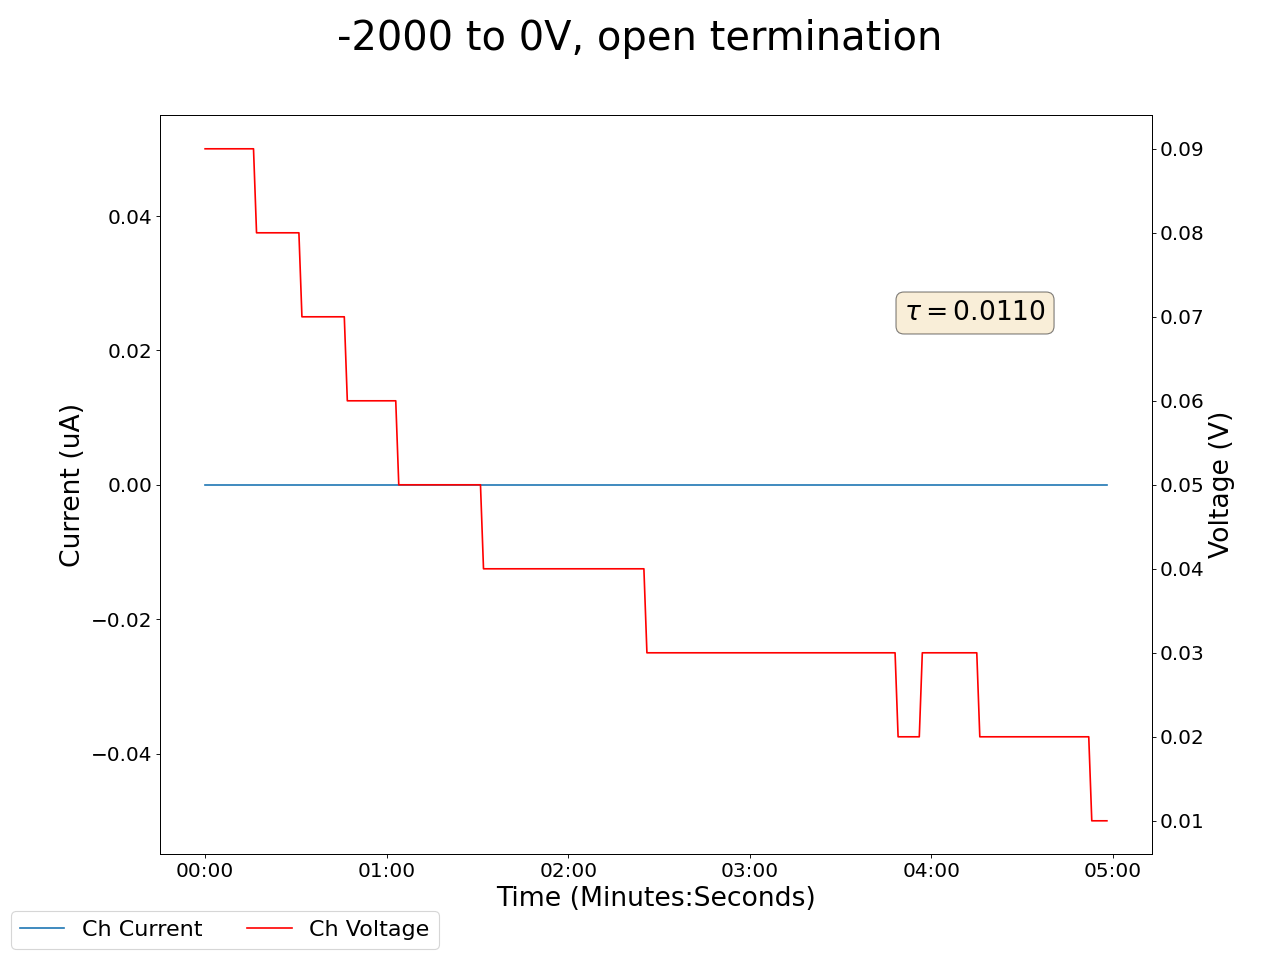

The table this chart was drawn from, first rows:
2025-05-06 13:11:58.590035, 0.5, 0.0, 0.18000000715255737, 0.0, 0.23000000417232513, 0.0, 0.25, 0.0, 0.019999999552965164, 0.0, 0.0, 0.0, 0.23000000417232513, 0.0, 0.9200000166893005, 0.0, 0.05999999865889549, 0.0, 0.09000000357627869, 0.0, 16.030000686645508, 0.0, 0.7200000286102295
2025-05-06 13:11:59.589913, 0.5, 0.0, 0.18, 0.0, 0.23, 0.0, 0.25, 0.0, 0.02, 0.0, 0.0, 0.0, 0.23, 0.0, 0.92, 0.0, 0.06, 0.0, 0.09, 0.0, 15.94, 0.0, 0.72
2025-05-06 13:12:00.589912, 0.5, 0.0, 0.18, 0.0, 0.23, 0.0, 0.25, 0.0, 0.02, 0.0, 0.0, 0.0, 0.23, 0.0, 0.92, 0.0, 0.06, 0.0, 0.09, 0.0, 15.77, 0.0, 0.72
2025-05-06 13:12:01.589912, 0.5, 0.0, 0.18, 0.0, 0.23, 0.0, 0.25, 0.0, 0.02, 0.0, 0.0, 0.0, 0.23, 0.0, 0.92, 0.0, 0.06, 0.0, 0.09, 0.0, 15.77, 0.0, 0.72
2025-05-06 13:12:02.589912, 0.5, 0.0, 0.18, 0.0, 0.23, 0.0, 0.25, 0.0, 0.02, 0.0, 0.0, 0.0, 0.23, 0.0, 0.92, 0.0, 0.05, 0.0, 0.09, 0.0, 11.11, 0.0, 0.72
2025-05-06 13:12:03.589912, 0.5, 0.0, 0.18, 0.0, 0.23, 0.0, 0.25, 0.0, 0.02, 0.0, 0.0, 0.0, 0.23, 0.0, 0.92, 0.0, 0.05, 0.0, 0.09, 0.0, 11.05, 0.0, 0.72
2025-05-06 13:12:04.589912, 0.5, 0.0, 0.18, 0.0, 0.24, 0.0, 0.25, 0.0, 0.02, 0.0, 0.0, 0.0, 0.24, 0.0, 0.92, 0.0, 0.05, 0.0, 0.09, 0.0, 10.94, 0.0, 0.72
2025-05-06 13:12:05.589912, 0.5, 0.0, 0.18, 0.0, 0.24, 0.0, 0.25, 0.0, 0.02, 0.0, 0.0, 0.0, 0.24, 0.0, 0.92, 0.0, 0.05, 0.0, 0.09, 0.0, 10.79, 0.0, 0.72
2025-05-06 13:12:06.589912, 0.5, 0.0, 0.18, 0.0, 0.24, 0.0, 0.25, 0.0, 0.02, 0.0, 0.0, 0.0, 0.24, 0.0, 0.92, 0.0, 0.05, 0.0, 0.09, 0.0, 10.79, 0.0, 0.72
2025-05-06 13:12:07.589912, 0.5, 0.0, 0.18, 0.0, 0.23, 0.0, 0.25, 0.0, 0.02, 0.0, 0.0, 0.0, 0.24, 0.0, 0.92, 0.0, 0.05, 0.0, 0.09, 0.0, 10.6, 0.0, 0.72
2025-05-06 13:12:08.589911, 0.5, 0.0, 0.18, 0.0, 0.23, 0.0, 0.25, 0.0, 0.02, 0.0, 0.0, 0.0, 0.24, 0.0, 0.92, 0.0, 0.05, 0.0, 0.09, 0.0, 6.35, 0.0, 0.72
2025-05-06 13:12:09.589912, 0.5, 0.0, 0.18, 0.0, 0.23, 0.0, 0.25, 0.0, 0.02, 0.0, 0.0, 0.0, 0.24, 0.0, 0.92, 0.0, 0.05, 0.0, 0.09, 0.0, 6.32, 0.0, 0.72
2025-05-06 13:12:10.589912, 0.5, 0.0, 0.18, 0.0, 0.23, 0.0, 0.25, 0.0, 0.02, 0.0, 0.0, 0.0, 0.24, 0.0, 0.92, 0.0, 0.05, 0.0, 0.09, 0.0, 6.32, 0.0, 0.72
2025-05-06 13:12:11.589911, 0.5, 0.0, 0.18, 0.0, 0.23, 0.0, 0.25, 0.0, 0.02, 0.0, 0.0, 0.0, 0.24, 0.0, 0.92, 0.0, 0.05, 0.0, 0.09, 0.0, 6.26, 0.0, 0.72
2025-05-06 13:12:12.589912, 0.5, 0.0, 0.18, 0.0, 0.23, 0.0, 0.25, 0.0, 0.02, 0.0, 0.0, 0.0, 0.24, 0.0, 0.92, 0.0, 0.05, 0.0, 0.09, 0.0, 6.18, 0.0, 0.72
2025-05-06 13:12:13.589911, 0.5, 0.0, 0.18, 0.0, 0.23, 0.0, 0.25, 0.0, 0.02, 0.0, 0.0, 0.0, 0.24, 0.0, 0.92, 0.0, 0.05, 0.0, 0.09, 0.0, 6.09, 0.0, 0.72
2025-05-06 13:12:14.589911, 0.5, 0.0, 0.18, 0.0, 0.23, 0.0, 0.25, 0.0, 0.02, 0.0, 0.0, 0.0, 0.24, 0.0, 0.92, 0.0, 0.05, 0.0, 0.09, 0.0, 5.98, 0.0, 0.72
2025-05-06 13:12:15.589913, 0.5, 0.0, 0.18, 0.0, 0.23, 0.0, 0.25, 0.0, 0.02, 0.0, 0.0, 0.0, 0.24, 0.0, 0.92, 0.0, 0.05, 0.0, 0.09, 0.0, 5.98, 0.0, 0.72
2025-05-06 13:12:16.589912, 0.5, 0.0, 0.18, 0.0, 0.23, 0.0, 0.25, 0.0, 0.02, 0.0, 0.0, 0.0, 0.24, 0.0, 0.92, 0.0, 0.05, 0.0, 0.08, 0.0, 5.86, 0.0, 0.72
2025-05-06 13:12:17.589912, 0.5, 0.0, 0.18, 0.0, 0.23, 0.0, 0.25, 0.0, 0.02, 0.0, 0.0, 0.0, 0.24, 0.0, 0.92, 0.0, 0.05, 0.0, 0.08, 0.0, 5.73, 0.0, 0.72
2025-05-06 13:12:18.589912, 0.5, 0.0, 0.18, 0.0, 0.23, 0.0, 0.25, 0.0, 0.02, 0.0, 0.0, 0.0, 0.23, 0.0, 0.92, 0.0, 0.05, 0.0, 0.08, 0.0, 5.6, 0.0, 0.72
2025-05-06 13:12:19.589912, 0.5, 0.0, 0.18, 0.0, 0.23, 0.0, 0.25, 0.0, 0.02, 0.0, 0.0, 0.0, 0.23, 0.0, 0.92, 0.0, 0.05, 0.0, 0.08, 0.0, 5.46, 0.0, 0.72
2025-05-06 13:12:20.589911, 0.5, 0.0, 0.18, 0.0, 0.23, 0.0, 0.25, 0.0, 0.02, 0.0, 0.0, 0.0, 0.23, 0.0, 0.92, 0.0, 0.05, 0.0, 0.08, 0.0, 5.46, 0.0, 0.72
2025-05-06 13:12:21.589911, 0.5, 0.0, 0.18, 0.0, 0.23, 0.0, 0.25, 0.0, 0.02, 0.0, 0.0, 0.0, 0.23, 0.0, 0.92, 0.0, 0.05, 0.0, 0.08, 0.0, 5.31, 0.0, 0.72
2025-05-06 13:12:22.589911, 0.5, 0.0, 0.18, 0.0, 0.23, 0.0, 0.25, 0.0, 0.02, 0.0, 0.0, 0.0, 0.23, 0.0, 0.92, 0.0, 0.05, 0.0, 0.08, 0.0, 5.17, 0.0, 0.72
2025-05-06 13:12:23.589911, 0.5, 0.0, 0.18, 0.0, 0.23, 0.0, 0.25, 0.0, 0.02, 0.0, 0.0, 0.0, 0.23, 0.0, 0.92, 0.0, 0.04, 0.0, 0.08, 0.0, 5.02, 0.0, 0.72
2025-05-06 13:12:24.589911, 0.5, 0.0, 0.18, 0.0, 0.23, 0.0, 0.25, 0.0, 0.02, 0.0, 0.0, 0.0, 0.23, 0.0, 0.92, 0.0, 0.04, 0.0, 0.08, 0.0, 5.02, 0.0, 0.72
2025-05-06 13:12:25.589913, 0.5, 0.0, 0.18, 0.0, 0.23, 0.0, 0.25, 0.0, 0.02, 0.0, 0.0, 0.0, 0.23, 0.0, 0.92, 0.0, 0.04, 0.0, 0.08, 0.0, 4.88, 0.0, 0.71
2025-05-06 13:12:26.589912, 0.5, 0.0, 0.18, 0.0, 0.23, 0.0, 0.25, 0.0, 0.02, 0.0, 0.0, 0.0, 0.23, 0.0, 0.92, 0.0, 0.04, 0.0, 0.08, 0.0, 4.73, 0.0, 0.71
2025-05-06 13:12:27.589911, 0.5, 0.0, 0.18, 0.0, 0.23, 0.0, 0.25, 0.0, 0.02, 0.0, 0.0, 0.0, 0.23, 0.0, 0.92, 0.0, 0.04, 0.0, 0.08, 0.0, 4.59, 0.0, 0.71
2025-05-06 13:12:28.589911, 0.49, 0.0, 0.18, 0.0, 0.23, 0.0, 0.24, 0.0, 0.02, 0.0, 0.0, 0.0, 0.23, 0.0, 0.92, 0.0, 0.04, 0.0, 0.08, 0.0, 4.45, 0.0, 0.71
2025-05-06 13:12:29.589911, 0.49, 0.0, 0.18, 0.0, 0.23, 0.0, 0.24, 0.0, 0.02, 0.0, 0.0, 0.0, 0.23, 0.0, 0.92, 0.0, 0.04, 0.0, 0.08, 0.0, 4.45, 0.0, 0.71
2025-05-06 13:12:30.589911, 0.49, 0.0, 0.18, 0.0, 0.23, 0.0, 0.24, 0.0, 0.02, 0.0, 0.0, 0.0, 0.23, 0.0, 0.92, 0.0, 0.04, 0.0, 0.08, 0.0, 4.31, 0.0, 0.71
2025-05-06 13:12:31.589911, 0.49, 0.0, 0.18, 0.0, 0.23, 0.0, 0.24, 0.0, 0.02, 0.0, 0.0, 0.0, 0.23, 0.0, 0.92, 0.0, 0.04, 0.0, 0.07, 0.0, 4.17, 0.0, 0.71
2025-05-06 13:12:32.589911, 0.49, 0.0, 0.18, 0.0, 0.23, 0.0, 0.24, 0.0, 0.02, 0.0, 0.0, 0.0, 0.23, 0.0, 0.92, 0.0, 0.04, 0.0, 0.07, 0.0, 4.04, 0.0, 0.71
2025-05-06 13:12:33.589911, 0.49, 0.0, 0.18, 0.0, 0.23, 0.0, 0.24, 0.0, 0.02, 0.0, 0.0, 0.0, 0.23, 0.0, 0.92, 0.0, 0.04, 0.0, 0.07, 0.0, 4.04, 0.0, 0.71
2025-05-06 13:12:34.589911, 0.49, 0.0, 0.18, 0.0, 0.23, 0.0, 0.24, 0.0, 0.02, 0.0, 0.0, 0.0, 0.23, 0.0, 0.92, 0.0, 0.04, 0.0, 0.07, 0.0, 3.91, 0.0, 0.71
2025-05-06 13:12:35.589911, 0.49, 0.0, 0.18, 0.0, 0.23, 0.0, 0.24, 0.0, 0.02, 0.0, 0.0, 0.0, 0.23, 0.0, 0.92, 0.0, 0.04, 0.0, 0.07, 0.0, 3.78, 0.0, 0.71
2025-05-06 13:12:36.589911, 0.49, 0.0, 0.18, 0.0, 0.23, 0.0, 0.24, 0.0, 0.02, 0.0, 0.0, 0.0, 0.23, 0.0, 0.92, 0.0, 0.04, 0.0, 0.07, 0.0, 3.65, 0.0, 0.71
2025-05-06 13:12:37.589911, 0.49, 0.0, 0.18, 0.0, 0.23, 0.0, 0.24, 0.0, 0.02, 0.0, 0.0, 0.0, 0.23, 0.0, 0.92, 0.0, 0.04, 0.0, 0.07, 0.0, 3.53, 0.0, 0.71
2025-05-06 13:12:38.589911, 0.49, 0.0, 0.18, 0.0, 0.23, 0.0, 0.24, 0.0, 0.02, 0.0, 0.0, 0.0, 0.23, 0.0, 0.92, 0.0, 0.04, 0.0, 0.07, 0.0, 3.53, 0.0, 0.71
2025-05-06 13:12:39.589911, 0.49, 0.0, 0.18, 0.0, 0.23, 0.0, 0.24, 0.0, 0.02, 0.0, 0.0, 0.0, 0.23, 0.0, 0.92, 0.0, 0.04, 0.0, 0.07, 0.0, 3.42, 0.0, 0.71
2025-05-06 13:12:40.589911, 0.49, 0.0, 0.18, 0.0, 0.23, 0.0, 0.24, 0.0, 0.02, 0.0, 0.0, 0.0, 0.23, 0.0, 0.92, 0.0, 0.04, 0.0, 0.07, 0.0, 3.3, 0.0, 0.71
2025-05-06 13:12:41.589911, 0.49, 0.0, 0.18, 0.0, 0.23, 0.0, 0.24, 0.0, 0.02, 0.0, 0.0, 0.0, 0.23, 0.0, 0.92, 0.0, 0.04, 0.0, 0.07, 0.0, 3.19, 0.0, 0.71
2025-05-06 13:12:42.589911, 0.49, 0.0, 0.18, 0.0, 0.23, 0.0, 0.24, 0.0, 0.02, 0.0, 0.0, 0.0, 0.23, 0.0, 0.92, 0.0, 0.04, 0.0, 0.07, 0.0, 3.19, 0.0, 0.71
2025-05-06 13:12:43.589911, 0.49, 0.0, 0.18, 0.0, 0.23, 0.0, 0.24, 0.0, 0.02, 0.0, 0.0, 0.0, 0.23, 0.0, 0.92, 0.0, 0.03, 0.0, 0.07, 0.0, 3.09, 0.0, 0.71
2025-05-06 13:12:44.589911, 0.49, 0.0, 0.18, 0.0, 0.23, 0.0, 0.24, 0.0, 0.02, 0.0, 0.0, 0.0, 0.23, 0.0, 0.92, 0.0, 0.03, 0.0, 0.07, 0.0, 2.98, 0.0, 0.71
2025-05-06 13:12:45.589911, 0.49, 0.0, 0.18, 0.0, 0.23, 0.0, 0.24, 0.0, 0.02, 0.0, 0.0, 0.0, 0.23, 0.0, 0.92, 0.0, 0.03, 0.0, 0.07, 0.0, 2.88, 0.0, 0.7
2025-05-06 13:12:46.589911, 0.49, 0.0, 0.18, 0.0, 0.23, 0.0, 0.24, 0.0, 0.02, 0.0, 0.0, 0.0, 0.23, 0.0, 0.92, 0.0, 0.03, 0.0, 0.06, 0.0, 2.79, 0.0, 0.7
2025-05-06 13:12:47.589911, 0.49, 0.0, 0.18, 0.0, 0.23, 0.0, 0.24, 0.0, 0.02, 0.0, 0.0, 0.0, 0.23, 0.0, 0.92, 0.0, 0.03, 0.0, 0.06, 0.0, 2.79, 0.0, 0.7
2025-05-06 13:12:48.589911, 0.49, 0.0, 0.18, 0.0, 0.23, 0.0, 0.24, 0.0, 0.02, 0.0, 0.0, 0.0, 0.23, 0.0, 0.92, 0.0, 0.03, 0.0, 0.06, 0.0, 2.69, 0.0, 0.7
2025-05-06 13:12:49.589911, 0.49, 0.0, 0.18, 0.0, 0.23, 0.0, 0.24, 0.0, 0.02, 0.0, 0.0, 0.0, 0.23, 0.0, 0.92, 0.0, 0.03, 0.0, 0.06, 0.0, 2.6, 0.0, 0.7
2025-05-06 13:12:50.589911, 0.49, 0.0, 0.18, 0.0, 0.23, 0.0, 0.24, 0.0, 0.02, 0.0, 0.0, 0.0, 0.23, 0.0, 0.92, 0.0, 0.03, 0.0, 0.06, 0.0, 2.51, 0.0, 0.7
2025-05-06 13:12:51.589911, 0.49, 0.0, 0.18, 0.0, 0.23, 0.0, 0.24, 0.0, 0.02, 0.0, 0.0, 0.0, 0.23, 0.0, 0.92, 0.0, 0.03, 0.0, 0.06, 0.0, 2.43, 0.0, 0.7
2025-05-06 13:12:52.589911, 0.49, 0.0, 0.18, 0.0, 0.23, 0.0, 0.24, 0.0, 0.02, 0.0, 0.0, 0.0, 0.23, 0.0, 0.92, 0.0, 0.03, 0.0, 0.06, 0.0, 2.43, 0.0, 0.7
2025-05-06 13:12:53.589911, 0.49, 0.0, 0.18, 0.0, 0.23, 0.0, 0.24, 0.0, 0.02, 0.0, 0.0, 0.0, 0.23, 0.0, 0.92, 0.0, 0.03, 0.0, 0.06, 0.0, 2.35, 0.0, 0.7
2025-05-06 13:12:54.589911, 0.5, 0.0, 0.18, 0.0, 0.23, 0.0, 0.24, 0.0, 0.02, 0.0, 0.0, 0.0, 0.23, 0.0, 0.92, 0.0, 0.03, 0.0, 0.06, 0.0, 2.27, 0.0, 0.7
2025-05-06 13:12:55.589911, 0.5, 0.0, 0.18, 0.0, 0.23, 0.0, 0.24, 0.0, 0.02, 0.0, 0.0, 0.0, 0.23, 0.0, 0.92, 0.0, 0.03, 0.0, 0.06, 0.0, 2.2, 0.0, 0.7
2025-05-06 13:12:56.589911, 0.5, 0.0, 0.18, 0.0, 0.23, 0.0, 0.24, 0.0, 0.02, 0.0, 0.0, 0.0, 0.23, 0.0, 0.92, 0.0, 0.03, 0.0, 0.06, 0.0, 2.2, 0.0, 0.7
2025-05-06 13:12:57.589911, 0.5, 0.0, 0.18, 0.0, 0.23, 0.0, 0.24, 0.0, 0.02, 0.0, 0.0, 0.0, 0.24, 0.0, 0.92, 0.0, 0.03, 0.0, 0.06, 0.0, 2.13, 0.0, 0.7
2025-05-06 13:12:58.589911, 0.5, 0.0, 0.18, 0.0, 0.23, 0.0, 0.24, 0.0, 0.02, 0.0, 0.0, 0.0, 0.24, 0.0, 0.92, 0.0, 0.03, 0.0, 0.06, 0.0, 2.06, 0.0, 0.7
... 239 more rows
